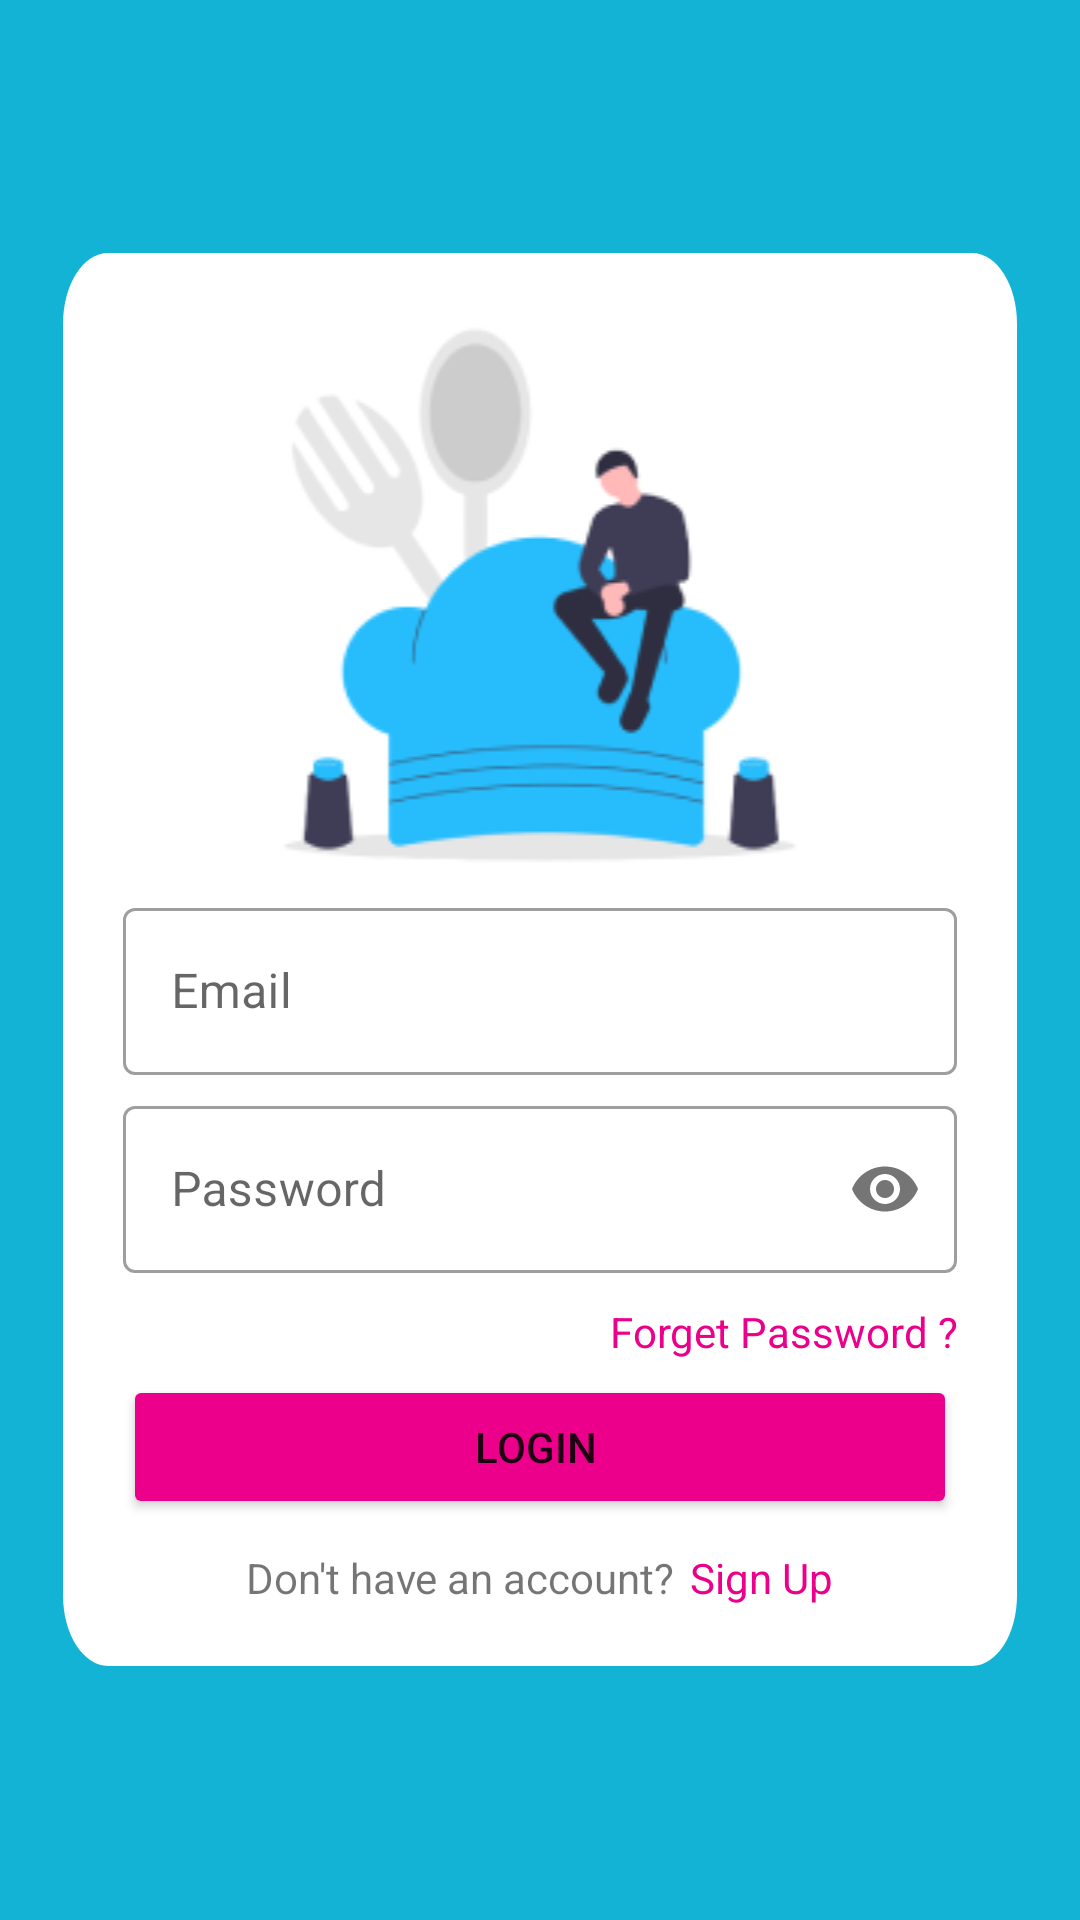

Write the Android layout XML for this screen, with the resource values it uses.
<!-- AndroidManifest.xml: application theme Theme.CATERINGKU -->
<!-- res/layout/activity_login.xml -->
<?xml version="1.0" encoding="utf-8"?>
<RelativeLayout xmlns:android="http://schemas.android.com/apk/res/android"
    xmlns:app="http://schemas.android.com/apk/res-auto"
    xmlns:tools="http://schemas.android.com/tools"
    android:layout_width="match_parent"
    android:layout_height="match_parent"
    android:background="@color/bluecyan"
    tools:context=".Login">

    <LinearLayout
        android:layout_width="wrap_content"
        android:layout_height="wrap_content"
        android:background="@drawable/rectangle"
        android:orientation="vertical"
        android:padding="20dp"
        android:layout_centerInParent="true">

        <ImageView
            android:layout_width="match_parent"
            android:layout_height="wrap_content"
            android:src="@drawable/img_login" />

        <com.google.android.material.textfield.TextInputLayout
            style="@style/Widget.MaterialComponents.TextInputLayout.OutlinedBox"
            android:layout_width="match_parent"
            android:layout_height="match_parent"
            android:layout_marginTop="5dp"
            android:hint="Email">

            <com.google.android.material.textfield.TextInputEditText
                android:layout_width="match_parent"
                android:layout_height="wrap_content" />
        </com.google.android.material.textfield.TextInputLayout>

        <com.google.android.material.textfield.TextInputLayout
            style="@style/Widget.MaterialComponents.TextInputLayout.OutlinedBox"
            android:layout_width="match_parent"
            android:layout_height="match_parent"
            android:layout_marginTop="5dp"
            android:hint="Password"
            android:inputType="textPassword"
            app:passwordToggleEnabled="true">

            <com.google.android.material.textfield.TextInputEditText
                android:layout_width="match_parent"
                android:layout_height="wrap_content"
                android:inputType="textPassword" />
        </com.google.android.material.textfield.TextInputLayout>

        <TextView
            android:layout_width="match_parent"
            android:layout_height="wrap_content"
            android:layout_marginTop="10dp"
            android:gravity="right"
            android:onClick="onClickGoToForgetPassword"
            android:text="Forget Password ?"
            android:textColor="@color/pink" />

        <Button
            android:layout_width="match_parent"
            android:layout_height="wrap_content"
            android:layout_marginTop="5dp"
            android:text="Login "
            android:backgroundTint="@color/pink"
            android:onClick="LoginMainMenu"/>


        <LinearLayout
            android:layout_width="match_parent"
            android:layout_height="wrap_content"
            android:layout_marginTop="10dp"
            android:gravity="center"
            android:orientation="horizontal">

            <TextView
                android:layout_width="wrap_content"
                android:layout_height="wrap_content"
                android:text="Don't have an account?" />

            <TextView
                android:layout_width="wrap_content"
                android:layout_height="wrap_content"
                android:layout_marginStart="5dp"
                android:onClick="onClickGoToSignUp"
                android:text="Sign Up"
                android:textColor="@color/pink"/>
        </LinearLayout>
    </LinearLayout>

</RelativeLayout>
<!-- resources referenced by this layout -->
<resources>
  <color name="bluecyan">#12B3D4</color>
  <color name="pink">#EC008B</color>
  <!-- drawable img_login: png bitmap (drawable, 16123 bytes) -->
  <!-- drawable rectangle (drawable) -->
  <?xml version="1.0" encoding="utf-8"?>
  <vector
      xmlns:android="http://schemas.android.com/apk/res/android"
      xmlns:aapt="http://schemas.android.com/aapt"
      android:width="318dp"
      android:height="300dp"
      android:viewportWidth="318"
      android:viewportHeight="300"
      >
  
      <group>
  
          <clip-path
              android:pathData="M15 0H303C311.284 0 318 6.71573 318 15V285C318 293.284 311.284 300 303 300H15C6.71573 300 0 293.284 0 285V15C0 6.71573 6.71573 0 15 0Z"
              />
  
          <path
              android:pathData="M0 0V300H318V0"
              android:fillColor="#FFFFFF"
              />
  
      </group>
  
  </vector>
  <style name="Theme.CATERINGKU" parent="Theme.MaterialComponents.DayNight.DarkActionBar">
          
          <item name="colorPrimary">@color/purple_500</item>
          <item name="colorPrimaryVariant">@color/purple_700</item>
          <item name="colorOnPrimary">@color/white</item>
          
          <item name="colorSecondary">@color/teal_200</item>
          <item name="colorSecondaryVariant">@color/teal_700</item>
          <item name="colorOnSecondary">@color/black</item>
          
          <item name="android:statusBarColor" tools:targetApi="l">?attr/colorPrimaryVariant</item>
          
      </style>
  <color name="purple_500">#FF6200EE</color>
  <color name="purple_700">#FF3700B3</color>
  <color name="white">#FFFFFFFF</color>
  <color name="teal_200">#FF03DAC5</color>
  <color name="teal_700">#FF018786</color>
  <color name="black">#FF000000</color>
</resources>
